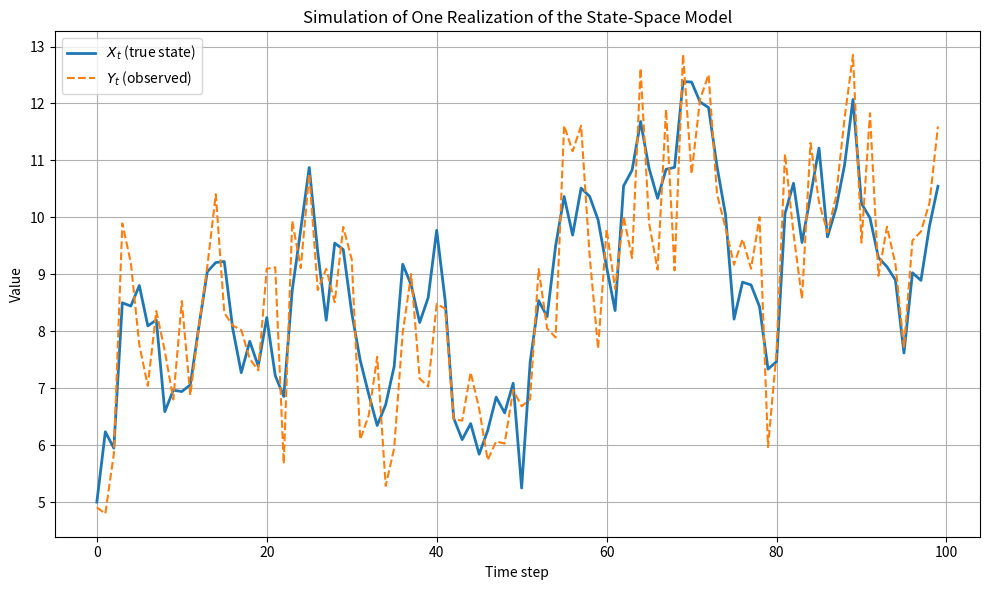

Generate this figure with matplotlib:
import numpy as np
import matplotlib.pyplot as plt

def simulated():
    #parameters
    a = 0.9
    b = 1
    sigma1 = 1  
    sigma2 = 1  
    X0 = 5
    n = 100

    np.random.seed(2025)

    #initialize arrays
    X = np.zeros(n)
    Y = np.zeros(n)

    #initial values
    X[0] = X0
    Y[0] = X[0] + np.random.normal(0, sigma2)

    #simulate the process
    for t in range(1, n):
        e1 = np.random.normal(0, sigma1)
        X[t] = a * X[t-1] + b + e1

        e2 = np.random.normal(0, sigma2)
        Y[t] = X[t] + e2

    return X,Y

X,Y = simulated()
#plotting
plt.figure(figsize=(10, 6))
plt.plot(X, label="$X_t$ (true state)", linewidth=2)
plt.plot(Y, label="$Y_t$ (observed)", linestyle='--')
plt.title("Simulation of One Realization of the State-Space Model")
plt.xlabel("Time step")
plt.ylabel("Value")
plt.legend()
plt.grid(True)
plt.tight_layout()
plt.show()
